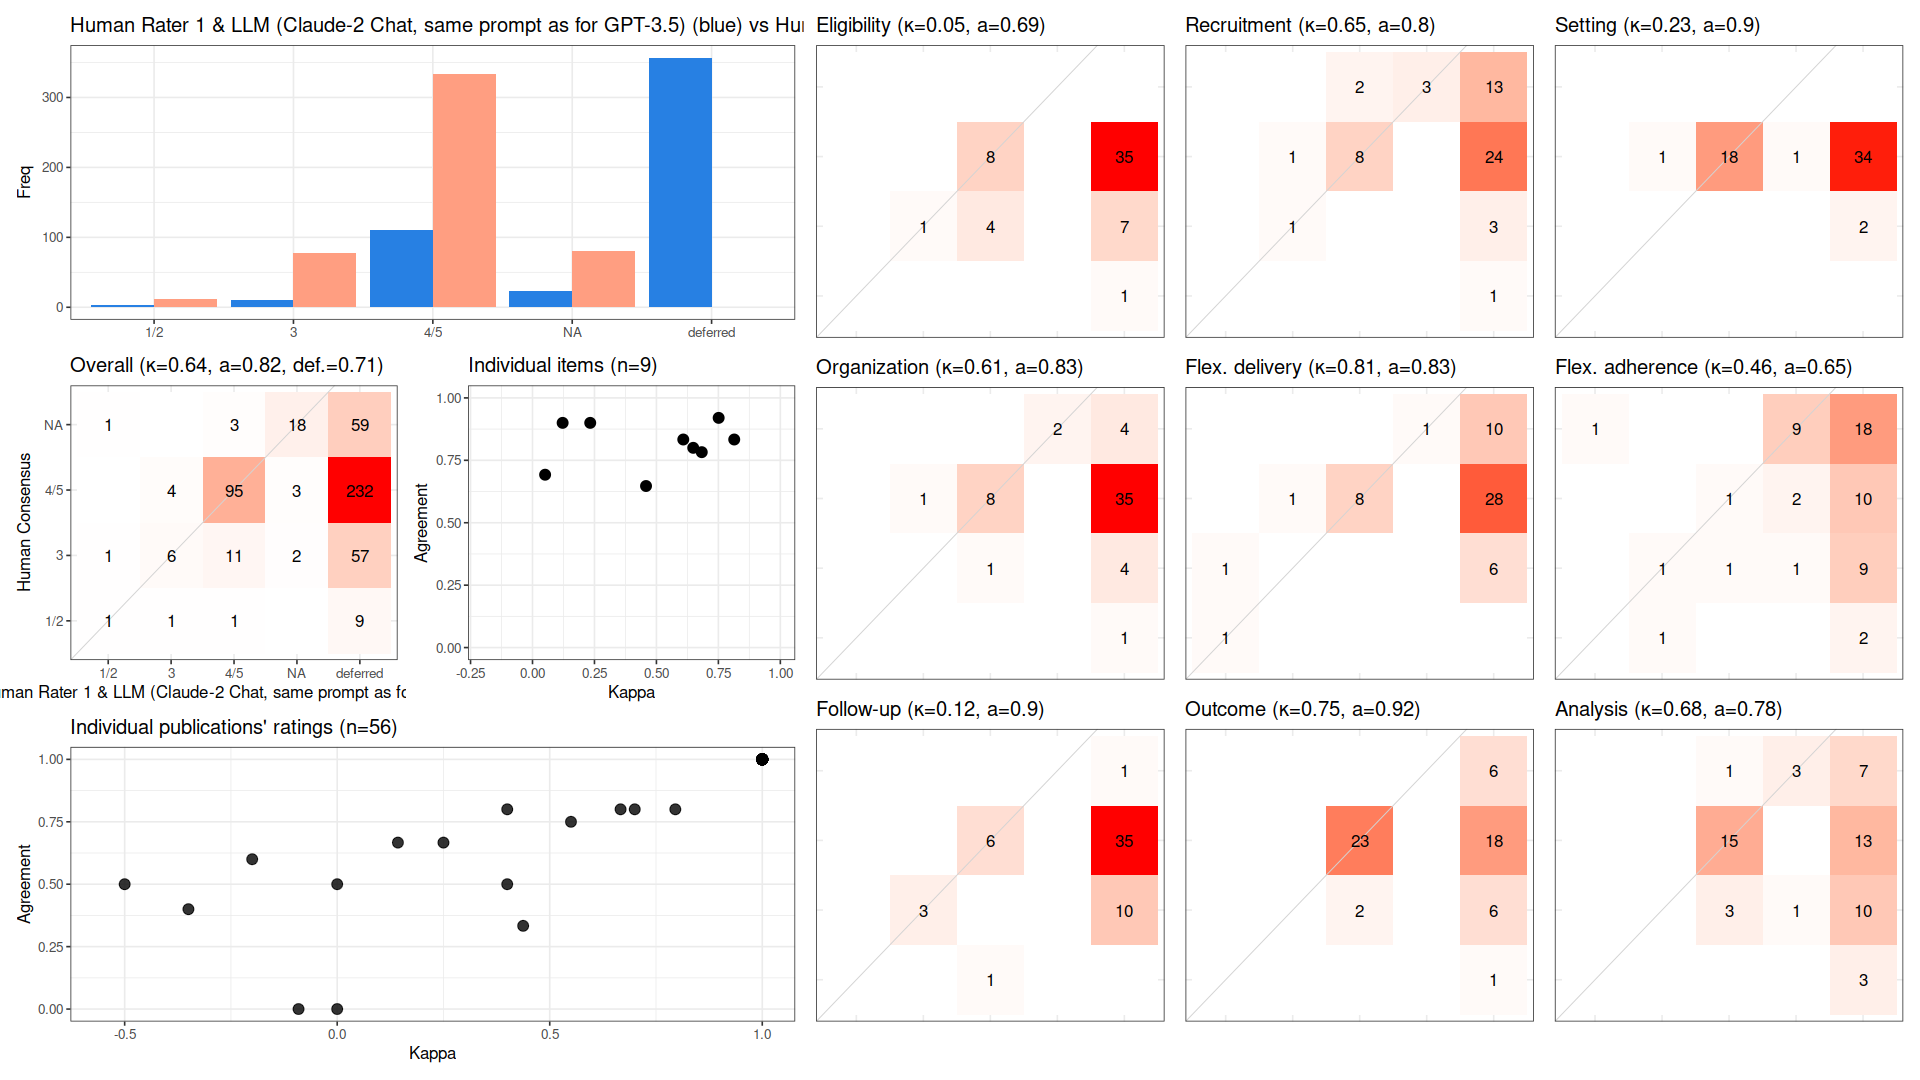

Values plotted in this chart, from the file beside it:
, cohen_kappa_w, cohen_kappa_w_ci_low, cohen_kappa_w_ci_high, agreement, agreement_ci_low, agreement_ci_high, deferring_fraction, deferring_fraction_ci_low, deferring_fraction_ci_high
combined, 0.6363, 0.4468, 0.8053, 0.8163, 0.7334, 0.8972, 0.7083, 0.6647, 0.7499
Eligibility, 0.05085, NA, NA, 0.6923, NA, NA, 0.7679, NA, NA
Recruitment, 0.6485, NA, NA, 0.8, NA, NA, 0.7321, NA, NA
Setting, 0.2329, NA, NA, 0.9, NA, NA, 0.6429, NA, NA
Organization, 0.6084, NA, NA, 0.8333, NA, NA, 0.7857, NA, NA
Flex. delivery, 0.814, NA, NA, 0.8333, NA, NA, 0.7857, NA, NA
Flex. adherence, 0.4581, NA, NA, 0.6471, NA, NA, 0.6964, NA, NA
Follow-up, 0.1216, NA, NA, 0.9, NA, NA, 0.8214, NA, NA
Outcome, 0.7511, NA, NA, 0.92, NA, NA, 0.5536, NA, NA
Analysis, 0.6829, NA, NA, 0.7826, NA, NA, 0.5893, NA, NA
